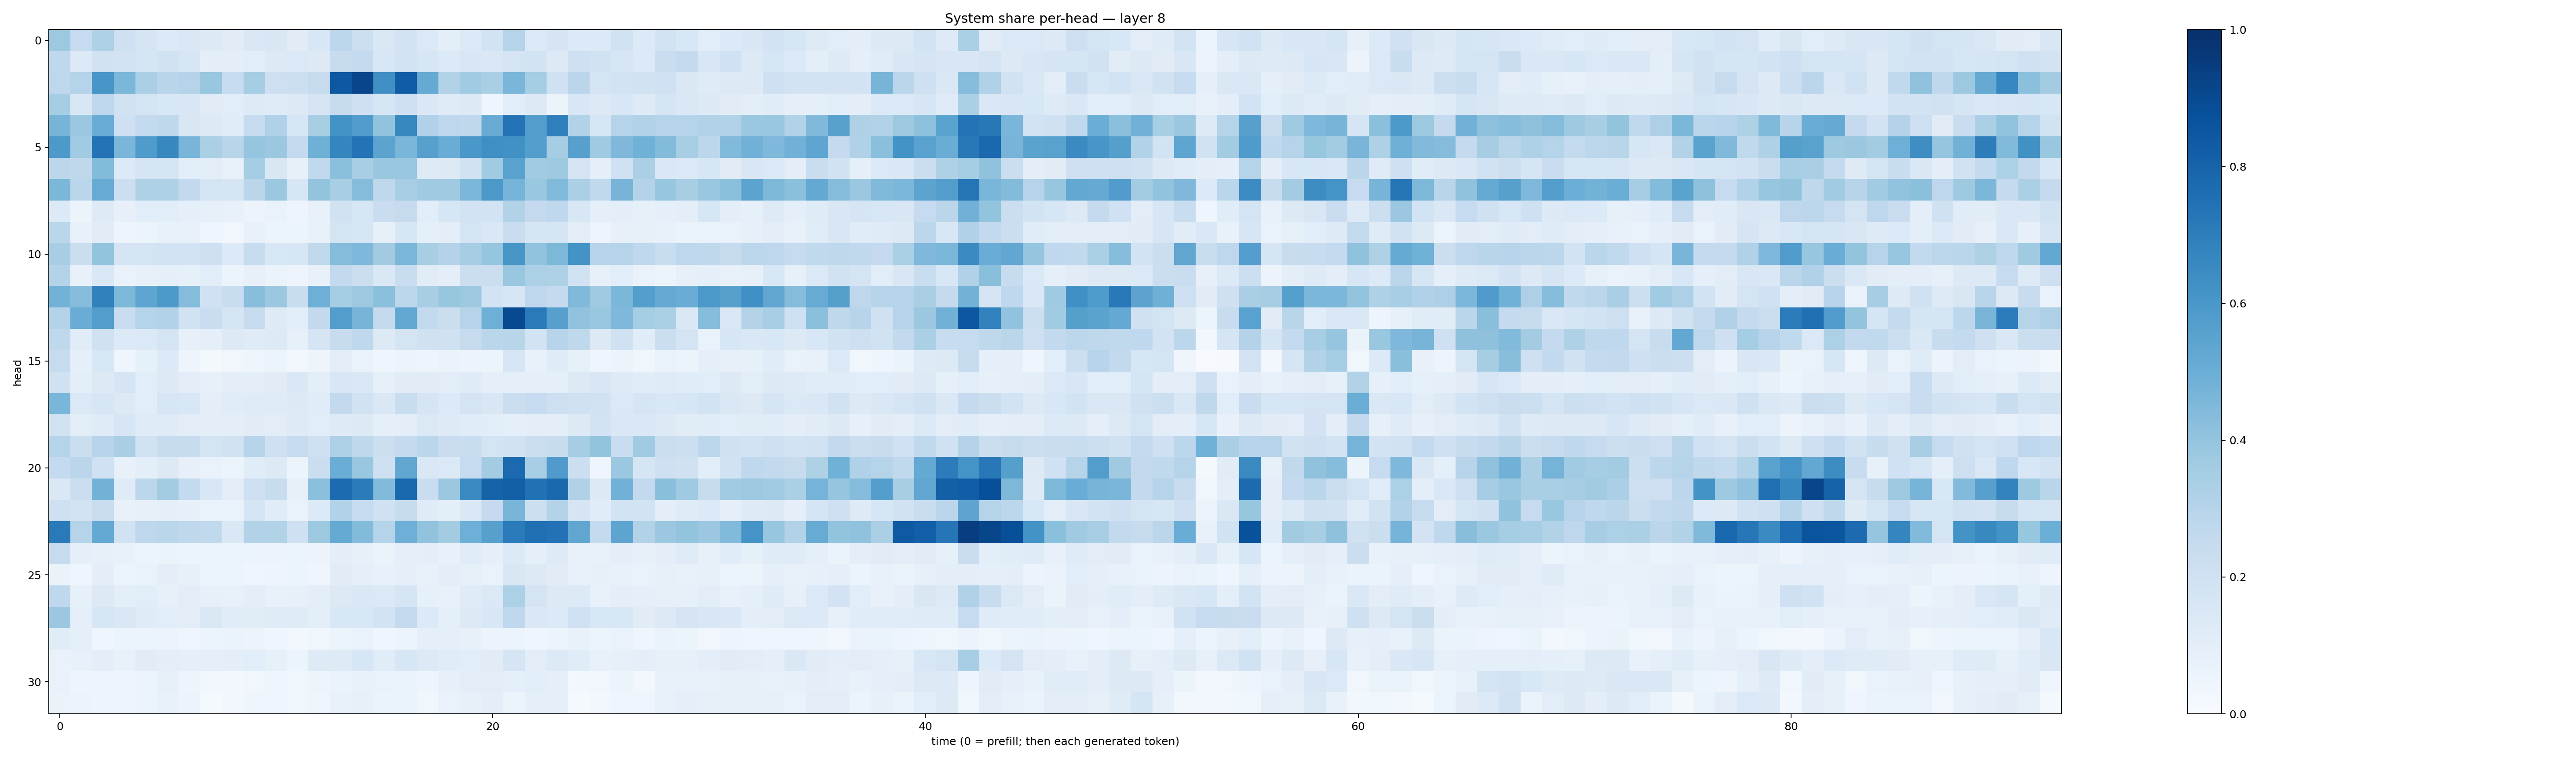

The file beside this chart, header and first rows:
0.37660897, 0.2466664, 0.32288152, 0.20816368, 0.1699945, 0.134156, 0.14360803, 0.13028163, 0.113018535, 0.14527465, 0.15019485, 0.11010569, 0.15521823, 0.27799296, 0.21836522, 0.14261723, 0.1822946, 0.13814181, 0.09802279, 0.13631861, 0.18386908, 0.30166835, 0.13830373, 0.16467035
0.2696, 0.1346, 0.1946, 0.1823, 0.1682, 0.1889, 0.1567, 0.09668, 0.09882, 0.1092, 0.1251, 0.1375, 0.1286, 0.2411, 0.2549, 0.1551, 0.1843, 0.1594, 0.1356, 0.1518, 0.1408, 0.1783, 0.1852, 0.1284
0.2756, 0.3024, 0.6029, 0.459, 0.3356, 0.2901, 0.3041, 0.39, 0.2477, 0.3514, 0.2116, 0.2171, 0.2423, 0.8469, 0.916, 0.6335, 0.8252, 0.518, 0.311, 0.3643, 0.3384, 0.4626, 0.3534, 0.2017
0.3535, 0.1501, 0.274, 0.1891, 0.1736, 0.1562, 0.1496, 0.1101, 0.1086, 0.1226, 0.1177, 0.1281, 0.1678, 0.2453, 0.2086, 0.1621, 0.2086, 0.1466, 0.1206, 0.1253, 0.04651, 0.1085, 0.1309, 0.06142
0.4724, 0.3805, 0.5046, 0.2075, 0.2571, 0.271, 0.1487, 0.1264, 0.1168, 0.2484, 0.3193, 0.1579, 0.3422, 0.6179, 0.5759, 0.4045, 0.6634, 0.3176, 0.2764, 0.2723, 0.5087, 0.7404, 0.5714, 0.6919
0.5936, 0.3654, 0.7421, 0.4636, 0.5824, 0.6634, 0.4671, 0.3332, 0.292, 0.3981, 0.3808, 0.2542, 0.489, 0.6682, 0.7392, 0.5435, 0.4614, 0.5594, 0.5075, 0.5993, 0.6367, 0.6268, 0.5686, 0.3493
0.2809, 0.2727, 0.4375, 0.1355, 0.1741, 0.1756, 0.1087, 0.1025, 0.07526, 0.3525, 0.1495, 0.07831, 0.2652, 0.4201, 0.3475, 0.3891, 0.3903, 0.1214, 0.1284, 0.1884, 0.3666, 0.5546, 0.3648, 0.3714
0.4584, 0.2871, 0.5088, 0.2165, 0.323, 0.3221, 0.2603, 0.1761, 0.1693, 0.2815, 0.3824, 0.1635, 0.4, 0.3468, 0.4367, 0.2733, 0.3452, 0.3699, 0.3686, 0.4583, 0.5947, 0.473, 0.386, 0.4442
0.1349, 0.06057, 0.125, 0.0786, 0.1074, 0.1064, 0.09022, 0.08297, 0.07234, 0.05784, 0.06919, 0.04881, 0.07136, 0.1905, 0.1576, 0.2289, 0.2438, 0.1076, 0.163, 0.1826, 0.1864, 0.309, 0.2521, 0.2667
0.2852, 0.07408, 0.1123, 0.04846, 0.05889, 0.07391, 0.07493, 0.04491, 0.03298, 0.07053, 0.05112, 0.05417, 0.07737, 0.1766, 0.1575, 0.08584, 0.1638, 0.08966, 0.096, 0.1774, 0.1472, 0.229, 0.171, 0.1704
0.3426, 0.226, 0.4015, 0.1698, 0.1764, 0.1847, 0.1805, 0.2083, 0.1361, 0.2349, 0.1533, 0.157, 0.2648, 0.4345, 0.4528, 0.3601, 0.4591, 0.3407, 0.3056, 0.3479, 0.3972, 0.6046, 0.404, 0.4566
0.3066, 0.07384, 0.1412, 0.06648, 0.07936, 0.08972, 0.08275, 0.1055, 0.05993, 0.08074, 0.0648, 0.04926, 0.07194, 0.2606, 0.2222, 0.1432, 0.2306, 0.1119, 0.09748, 0.2224, 0.2225, 0.3892, 0.3286, 0.3217
0.4798, 0.4321, 0.6865, 0.457, 0.5361, 0.5905, 0.4358, 0.2025, 0.232, 0.428, 0.3821, 0.2339, 0.4939, 0.3528, 0.3762, 0.4184, 0.2789, 0.3401, 0.391, 0.3777, 0.1823, 0.1631, 0.2755, 0.2507
0.3052, 0.5078, 0.572, 0.2331, 0.3009, 0.3156, 0.1927, 0.227, 0.1681, 0.2438, 0.1249, 0.1069, 0.2615, 0.5713, 0.4692, 0.2526, 0.5254, 0.2615, 0.2241, 0.2985, 0.4935, 0.9018, 0.7114, 0.5607
0.2713, 0.1137, 0.1979, 0.134, 0.1398, 0.1772, 0.08169, 0.09092, 0.1268, 0.1178, 0.1257, 0.08531, 0.1679, 0.2383, 0.269, 0.1302, 0.173, 0.1988, 0.1962, 0.2451, 0.2854, 0.2891, 0.1859, 0.2948
0.2426, 0.09272, 0.1535, 0.04349, 0.08473, 0.1359, 0.04925, 0.02234, 0.03335, 0.04369, 0.05268, 0.02791, 0.04748, 0.102, 0.06701, 0.04496, 0.05709, 0.04822, 0.06392, 0.05817, 0.06099, 0.1601, 0.07775, 0.1178
0.1958, 0.09975, 0.1268, 0.169, 0.1067, 0.1261, 0.1036, 0.08078, 0.0983, 0.09837, 0.1118, 0.1474, 0.1002, 0.1508, 0.1408, 0.08262, 0.1107, 0.1114, 0.1043, 0.1178, 0.08748, 0.08611, 0.08913, 0.0898
0.4644, 0.1395, 0.164, 0.1324, 0.1065, 0.1615, 0.1557, 0.09974, 0.1139, 0.1186, 0.1179, 0.1279, 0.1143, 0.2603, 0.1876, 0.1413, 0.232, 0.1649, 0.1341, 0.1771, 0.1516, 0.2193, 0.2489, 0.2123
0.1936, 0.1027, 0.1193, 0.1625, 0.1185, 0.1202, 0.1024, 0.09709, 0.097, 0.1133, 0.1035, 0.1219, 0.1058, 0.1241, 0.1309, 0.08699, 0.09943, 0.14, 0.1247, 0.1151, 0.1085, 0.08686, 0.09565, 0.09533
0.3018, 0.2233, 0.2937, 0.3372, 0.1936, 0.2349, 0.2392, 0.1796, 0.1915, 0.293, 0.209, 0.2496, 0.2102, 0.3267, 0.2724, 0.2175, 0.2512, 0.2854, 0.2304, 0.2322, 0.1784, 0.1937, 0.2253, 0.2366
0.2563, 0.2851, 0.2025, 0.07163, 0.09481, 0.1301, 0.07995, 0.06833, 0.05142, 0.1158, 0.1283, 0.06067, 0.2223, 0.5021, 0.3856, 0.2037, 0.5304, 0.144, 0.1371, 0.2498, 0.3564, 0.7741, 0.3468, 0.5817
0.1444, 0.2255, 0.4772, 0.1205, 0.2805, 0.3581, 0.2563, 0.1561, 0.1022, 0.2056, 0.2376, 0.07893, 0.4183, 0.7716, 0.709, 0.4443, 0.781, 0.2288, 0.38, 0.6554, 0.8013, 0.8179, 0.7475, 0.7796
0.2062, 0.1833, 0.2295, 0.07283, 0.07879, 0.09161, 0.07974, 0.0682, 0.06759, 0.1712, 0.115, 0.06985, 0.1366, 0.3101, 0.2487, 0.1998, 0.2407, 0.119, 0.09601, 0.1446, 0.2507, 0.4684, 0.218, 0.3058
0.7118, 0.3009, 0.5224, 0.189, 0.2763, 0.2854, 0.272, 0.2644, 0.148, 0.3114, 0.3126, 0.2069, 0.3771, 0.5176, 0.4405, 0.3035, 0.4943, 0.4051, 0.358, 0.4954, 0.5592, 0.7081, 0.7548, 0.7432
0.2457, 0.08623, 0.08073, 0.07392, 0.0534, 0.06317, 0.06235, 0.05331, 0.05864, 0.06076, 0.05729, 0.05926, 0.05763, 0.09548, 0.08382, 0.06414, 0.09106, 0.0999, 0.07493, 0.1136, 0.08856, 0.1333, 0.08723, 0.123
0.06439, 0.04153, 0.09542, 0.06018, 0.06838, 0.09436, 0.08461, 0.05273, 0.05397, 0.04314, 0.04707, 0.05431, 0.04492, 0.1119, 0.08923, 0.07158, 0.08873, 0.07331, 0.09659, 0.08518, 0.07008, 0.1511, 0.1253, 0.1112
0.2691, 0.08449, 0.1265, 0.09667, 0.1059, 0.08307, 0.1048, 0.08219, 0.07764, 0.09613, 0.07503, 0.08307, 0.09398, 0.1282, 0.1447, 0.1371, 0.1677, 0.08235, 0.07725, 0.1188, 0.137, 0.3297, 0.1775, 0.1299
0.3806, 0.089, 0.1571, 0.1408, 0.1206, 0.1061, 0.1032, 0.1416, 0.1164, 0.112, 0.1177, 0.1179, 0.1011, 0.153, 0.1561, 0.1867, 0.2568, 0.1345, 0.0877, 0.1291, 0.1543, 0.2686, 0.1469, 0.1343
0.1145, 0.08765, 0.04227, 0.05453, 0.05872, 0.05708, 0.03914, 0.06079, 0.06342, 0.05616, 0.0443, 0.02941, 0.03552, 0.05255, 0.06653, 0.04312, 0.05381, 0.08794, 0.08668, 0.07853, 0.05753, 0.05892, 0.03997, 0.05377
0.06712, 0.07224, 0.0989, 0.07733, 0.1124, 0.09849, 0.09051, 0.09191, 0.0942, 0.1056, 0.084, 0.06069, 0.1234, 0.1249, 0.1587, 0.116, 0.1587, 0.1286, 0.1134, 0.1063, 0.1125, 0.1707, 0.1027, 0.1354
0.06788, 0.04805, 0.04979, 0.04802, 0.06179, 0.08071, 0.04835, 0.03097, 0.02995, 0.03367, 0.0464, 0.03848, 0.04938, 0.06424, 0.07095, 0.06868, 0.06518, 0.0488, 0.08077, 0.1026, 0.1025, 0.0924, 0.1083, 0.08888
0.06397, 0.05666, 0.04873, 0.04888, 0.06219, 0.07705, 0.05859, 0.01471, 0.02787, 0.03974, 0.04252, 0.03529, 0.04395, 0.07188, 0.08526, 0.06623, 0.06369, 0.03658, 0.06882, 0.08097, 0.09544, 0.06226, 0.0885, 0.08813
